Run: headless pygame with SDL's dummy video driver; simulated clock (each Clock.tick advances the game by its frame time, no real sleeping); random seed 0; keys injected as events and as key.get_pressed() state; mouse plan: one left click at the window centre at the start of phase 2, then a move to the lower-right quarter at the start of phase 3.
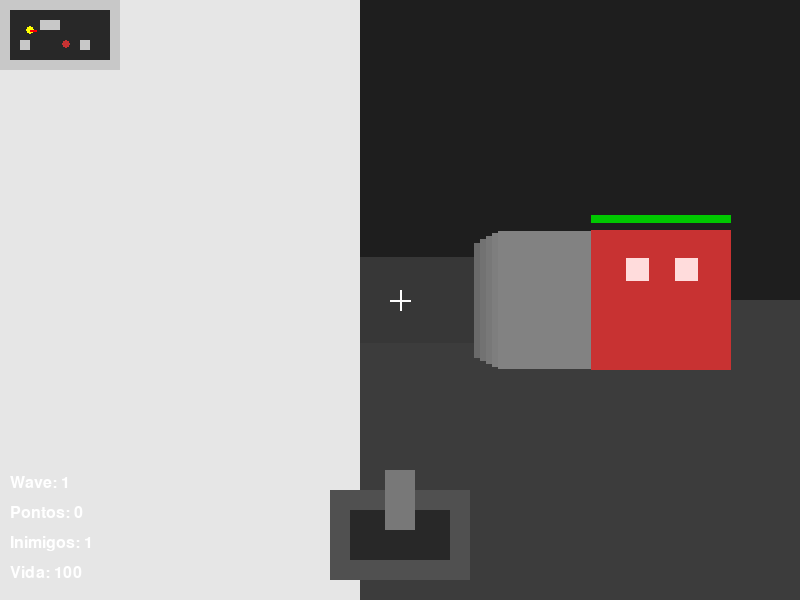
Frame 1 of 4 · flips 1–60 · no input
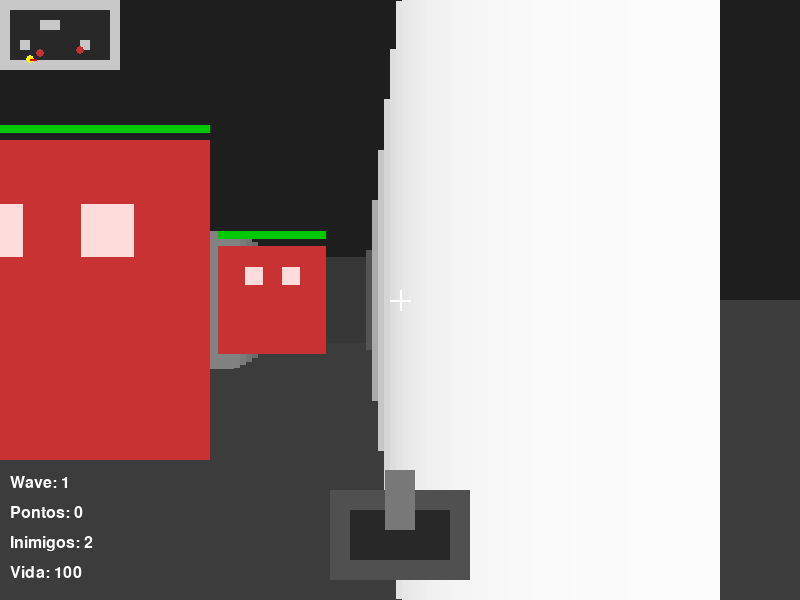
Frame 2 of 4 · flips 61–180 · clicked the window centre · tapped SPACE, RETURN · held RIGHT (→), D
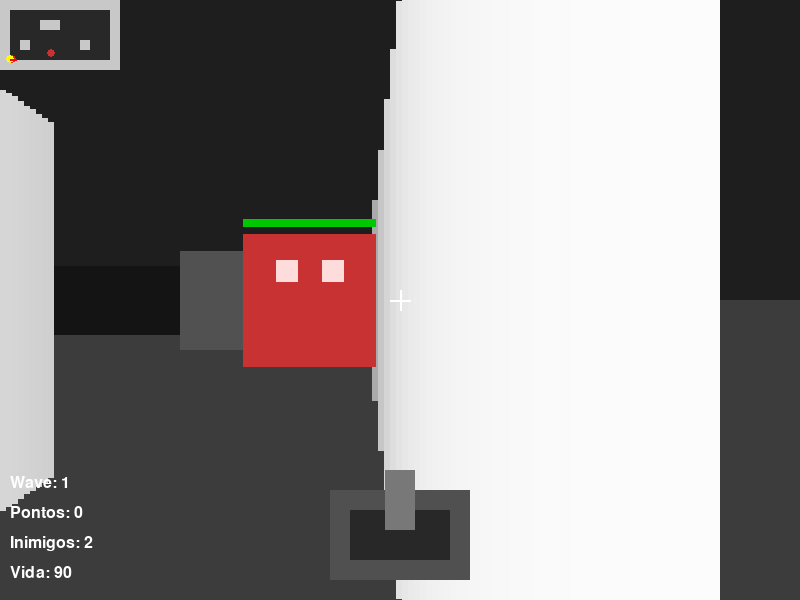
Frame 3 of 4 · flips 181–300 · moved the mouse to the lower-right quarter · held DOWN (↓), S
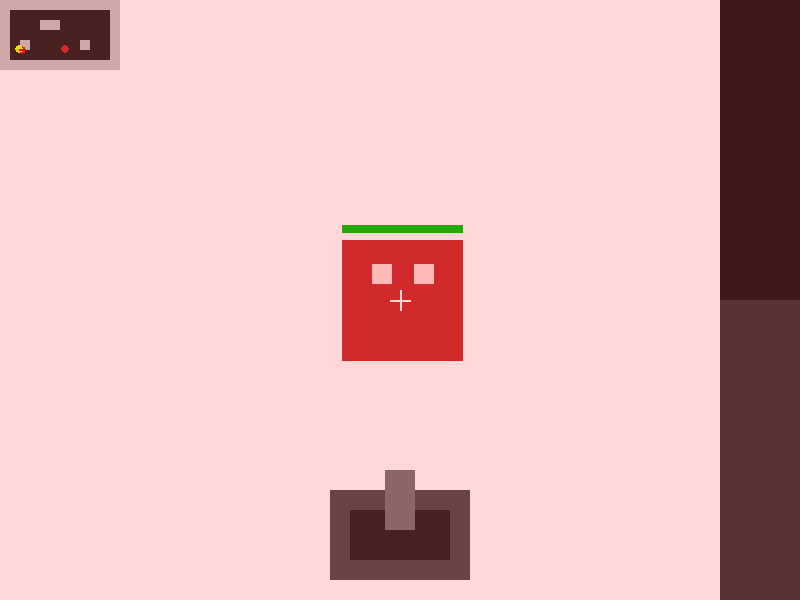
Frame 4 of 4 · flips 301–420 · held LEFT (←), A, UP (↑), W

The pygame program that drew these frames:

import pygame
import sys
import math
import random

pygame.init()

WIDTH = 800
HEIGHT = 600

screen = pygame.display.set_mode((WIDTH, HEIGHT))
pygame.display.set_caption("Mini Doom")

pygame.mouse.set_visible(False)
pygame.event.set_grab(True)

clock = pygame.time.Clock()
font = pygame.font.SysFont("arial", 24)

player_x = 150
player_y = 150
player_angle = 0
player_pitch = 0

player_speed = 3
mouse_sensitivity = 0.003
player_health = 100
score = 0
damage_flash = 0

TILE_SIZE = 50

FOV = math.pi / 3
HALF_FOV = FOV / 2
NUM_RAYS = 120
MAX_DEPTH = 800
DELTA_ANGLE = FOV / NUM_RAYS
SCREEN_DIST = (WIDTH / 2) / math.tan(HALF_FOV)
SCALE = WIDTH // NUM_RAYS

MINIMAP_SCALE = 0.2

shooting = False
shoot_timer = 0
SHOOT_DURATION = 8

enemy_hit_damage = 25

spawn_timer = 0
SPAWN_INTERVAL = 180
MAX_ENEMIES = 6

wave = 1
wave_timer = 0
WAVE_DURATION = 600

game_map = [
    "111111111111",
    "100000000001",
    "100011000001",
    "100000000001",
    "101000001001",
    "100000000001",
    "111111111111"
]

def create_enemy(x, y, enemy_type):
    if enemy_type == "fast":
        return {
            "x": x,
            "y": y,
            "health": 60,
            "max_health": 60,
            "alive": True,
            "cooldown": 0,
            "type": "fast",
            "speed": 2.0,
            "damage": 8,
            "color": (255, 180, 60),
            "size_multiplier": 0.8
        }

    if enemy_type == "tank":
        return {
            "x": x,
            "y": y,
            "health": 180,
            "max_health": 180,
            "alive": True,
            "cooldown": 0,
            "type": "tank",
            "speed": 0.8,
            "damage": 15,
            "color": (120, 60, 200),
            "size_multiplier": 1.25
        }

    return {
        "x": x,
        "y": y,
        "health": 100,
        "max_health": 100,
        "alive": True,
        "cooldown": 0,
        "type": "normal",
        "speed": 1.2,
        "damage": 10,
        "color": (200, 50, 50),
        "size_multiplier": 1.0
    }

enemies = [
    create_enemy(400, 250, "normal")
]

def wall_collision(x, y):
    map_x = int(x / TILE_SIZE)
    map_y = int(y / TILE_SIZE)

    if map_y < 0 or map_y >= len(game_map):
        return True
    if map_x < 0 or map_x >= len(game_map[0]):
        return True

    return game_map[map_y][map_x] == "1"

def cast_rays(horizon_y):
    start_angle = player_angle - HALF_FOV

    for ray in range(NUM_RAYS):
        ray_angle = start_angle + ray * DELTA_ANGLE

        for depth in range(1, MAX_DEPTH):
            target_x = player_x + math.cos(ray_angle) * depth
            target_y = player_y + math.sin(ray_angle) * depth

            col = int(target_x / TILE_SIZE)
            row = int(target_y / TILE_SIZE)

            if row < 0 or row >= len(game_map) or col < 0 or col >= len(game_map[0]):
                break

            if game_map[row][col] == "1":
                corrected_depth = depth * math.cos(player_angle - ray_angle)
                wall_height = (TILE_SIZE / (corrected_depth + 0.0001)) * SCREEN_DIST

                color_value = max(20, 255 - corrected_depth // 2)
                color = (color_value, color_value, color_value)

                pygame.draw.rect(
                    screen,
                    color,
                    (
                        ray * SCALE,
                        horizon_y - wall_height // 2,
                        SCALE,
                        wall_height
                    )
                )
                break

def move_enemies():
    global player_health, damage_flash

    for enemy in enemies:
        if not enemy["alive"]:
            continue

        dx = player_x - enemy["x"]
        dy = player_y - enemy["y"]
        distance = math.sqrt(dx * dx + dy * dy)

        if distance > 0:
            move_x = (dx / distance) * enemy["speed"]
            move_y = (dy / distance) * enemy["speed"]

            new_enemy_x = enemy["x"] + move_x
            new_enemy_y = enemy["y"] + move_y

            if not wall_collision(new_enemy_x, enemy["y"]):
                enemy["x"] = new_enemy_x

            if not wall_collision(enemy["x"], new_enemy_y):
                enemy["y"] = new_enemy_y

        if enemy["cooldown"] > 0:
            enemy["cooldown"] -= 1

        if distance < 25 and enemy["cooldown"] == 0:
            player_health -= enemy["damage"]
            damage_flash = 10
            enemy["cooldown"] = 30

def choose_enemy_type():
    if wave >= 6:
        return random.choice(["normal", "fast", "tank"])
    if wave >= 4:
        return random.choice(["normal", "fast", "tank", "fast"])
    if wave >= 2:
        return random.choice(["normal", "normal", "fast"])
    return "normal"

def spawn_enemy():
    alive_count = sum(1 for enemy in enemies if enemy["alive"])
    if alive_count >= MAX_ENEMIES:
        return

    spawn_points = [
        {"x": 400, "y": 250},
        {"x": 300, "y": 300},
        {"x": 500, "y": 200},
        {"x": 450, "y": 150},
        {"x": 200, "y": 250},
        {"x": 350, "y": 150},
    ]

    for point in spawn_points:
        too_close_to_enemy = False

        for enemy in enemies:
            if enemy["alive"]:
                dx = enemy["x"] - point["x"]
                dy = enemy["y"] - point["y"]
                distance = math.sqrt(dx * dx + dy * dy)

                if distance < 40:
                    too_close_to_enemy = True
                    break

        dx_player = player_x - point["x"]
        dy_player = player_y - point["y"]
        distance_player = math.sqrt(dx_player * dx_player + dy_player * dy_player)

        if distance_player < 80:
            continue

        if not wall_collision(point["x"], point["y"]) and not too_close_to_enemy:
            enemy_type = choose_enemy_type()
            enemies.append(create_enemy(point["x"], point["y"], enemy_type))
            break

def update_wave():
    global wave, wave_timer, SPAWN_INTERVAL

    wave_timer += 1

    if wave_timer >= WAVE_DURATION:
        wave += 1
        wave_timer = 0
        SPAWN_INTERVAL = max(60, SPAWN_INTERVAL - 15)

def draw_enemies(horizon_y):
    visible_enemies = []

    for enemy in enemies:
        if not enemy["alive"]:
            continue

        dx = enemy["x"] - player_x
        dy = enemy["y"] - player_y
        distance = math.sqrt(dx * dx + dy * dy)
        angle = math.atan2(dy, dx) - player_angle

        while angle > math.pi:
            angle -= 2 * math.pi
        while angle < -math.pi:
            angle += 2 * math.pi

        if -HALF_FOV < angle < HALF_FOV and distance > 20:
            visible_enemies.append((distance, angle, enemy))

    visible_enemies.sort(reverse=True, key=lambda item: item[0])

    for distance, angle, enemy in visible_enemies:
        screen_x = (WIDTH // 2) + (angle / DELTA_ANGLE) * SCALE

        base_size = int(SCREEN_DIST / (distance + 0.0001) * 40)
        size = min(320, int(base_size * enemy["size_multiplier"]))
        screen_y = horizon_y - size // 2

        enemy_rect = pygame.Rect(
            int(screen_x - size // 2),
            int(screen_y),
            size,
            size
        )

        pygame.draw.rect(screen, enemy["color"], enemy_rect)

        eye_size = max(4, size // 6)
        pygame.draw.rect(
            screen,
            (255, 220, 220),
            (
                int(screen_x - size // 4),
                int(screen_y + size // 5),
                eye_size,
                eye_size
            )
        )

        pygame.draw.rect(
            screen,
            (255, 220, 220),
            (
                int(screen_x + size // 10),
                int(screen_y + size // 5),
                eye_size,
                eye_size
            )
        )

        bar_width = size
        bar_height = 8
        bar_x = int(screen_x - size // 2)
        bar_y = int(screen_y - 15)

        pygame.draw.rect(screen, (60, 0, 0), (bar_x, bar_y, bar_width, bar_height))

        current_bar_width = int((enemy["health"] / enemy["max_health"]) * bar_width)
        pygame.draw.rect(screen, (0, 200, 0), (bar_x, bar_y, current_bar_width, bar_height))

def draw_minimap():
    for row_index, row in enumerate(game_map):
        for col_index, tile in enumerate(row):
            color = (200, 200, 200) if tile == "1" else (40, 40, 40)

            pygame.draw.rect(
                screen,
                color,
                (
                    col_index * TILE_SIZE * MINIMAP_SCALE,
                    row_index * TILE_SIZE * MINIMAP_SCALE,
                    TILE_SIZE * MINIMAP_SCALE,
                    TILE_SIZE * MINIMAP_SCALE
                )
            )

    for enemy in enemies:
        if enemy["alive"]:
            pygame.draw.circle(
                screen,
                enemy["color"],
                (int(enemy["x"] * MINIMAP_SCALE), int(enemy["y"] * MINIMAP_SCALE)),
                4
            )

    pygame.draw.circle(
        screen,
        (255, 255, 0),
        (int(player_x * MINIMAP_SCALE), int(player_y * MINIMAP_SCALE)),
        4
    )

    line_x = player_x + math.cos(player_angle) * 30
    line_y = player_y + math.sin(player_angle) * 30

    pygame.draw.line(
        screen,
        (255, 0, 0),
        (player_x * MINIMAP_SCALE, player_y * MINIMAP_SCALE),
        (line_x * MINIMAP_SCALE, line_y * MINIMAP_SCALE),
        2
    )

def draw_crosshair():
    center_x = WIDTH // 2
    center_y = HEIGHT // 2

    pygame.draw.line(screen, (255, 255, 255), (center_x - 10, center_y), (center_x + 10, center_y), 2)
    pygame.draw.line(screen, (255, 255, 255), (center_x, center_y - 10), (center_x, center_y + 10), 2)

def draw_weapon():
    weapon_width = 140
    weapon_height = 90

    weapon_x = WIDTH // 2 - weapon_width // 2
    weapon_y = HEIGHT - weapon_height - 20

    if shooting:
        weapon_y += 10

    pygame.draw.rect(screen, (80, 80, 80), (weapon_x, weapon_y, weapon_width, weapon_height))
    pygame.draw.rect(screen, (40, 40, 40), (weapon_x + 20, weapon_y + 20, 100, 50))

    barrel_width = 30
    barrel_height = 60
    barrel_x = WIDTH // 2 - barrel_width // 2
    barrel_y = weapon_y - 20

    pygame.draw.rect(screen, (120, 120, 120), (barrel_x, barrel_y, barrel_width, barrel_height))

    if shooting:
        flash_size = 20
        flash_x = WIDTH // 2
        flash_y = barrel_y - 10

        pygame.draw.circle(screen, (255, 220, 100), (flash_x, flash_y), flash_size)
        pygame.draw.circle(screen, (255, 255, 180), (flash_x, flash_y), flash_size // 2)

def draw_hud():
    health_text = font.render(f"Vida: {player_health}", True, (255, 255, 255))
    enemies_alive = sum(1 for enemy in enemies if enemy["alive"])
    enemy_text = font.render(f"Inimigos: {enemies_alive}", True, (255, 255, 255))
    score_text = font.render(f"Pontos: {score}", True, (255, 255, 255))
    wave_text = font.render(f"Wave: {wave}", True, (255, 255, 255))

    screen.blit(health_text, (10, HEIGHT - 35))
    screen.blit(enemy_text, (10, HEIGHT - 65))
    screen.blit(score_text, (10, HEIGHT - 95))
    screen.blit(wave_text, (10, HEIGHT - 125))

def shoot_enemy():
    global score

    visible_targets = []

    for enemy in enemies:
        if not enemy["alive"]:
            continue

        dx = enemy["x"] - player_x
        dy = enemy["y"] - player_y

        distance = math.sqrt(dx * dx + dy * dy)
        enemy_angle = math.atan2(dy, dx) - player_angle

        while enemy_angle > math.pi:
            enemy_angle -= 2 * math.pi
        while enemy_angle < -math.pi:
            enemy_angle += 2 * math.pi

        aim_tolerance = 0.08

        if abs(enemy_angle) < aim_tolerance and distance < 500:
            visible_targets.append((distance, enemy))

    if visible_targets:
        visible_targets.sort(key=lambda item: item[0])
        _, enemy = visible_targets[0]

        enemy["health"] -= enemy_hit_damage
        if enemy["health"] <= 0:
            enemy["health"] = 0
            enemy["alive"] = False
            score += 100

def reset_game():
    global player_x, player_y, player_angle, player_pitch
    global player_health, score, damage_flash
    global shooting, shoot_timer
    global spawn_timer, SPAWN_INTERVAL
    global wave, wave_timer
    global enemies

    player_x = 150
    player_y = 150
    player_angle = 0
    player_pitch = 0

    player_health = 100
    score = 0
    damage_flash = 0

    shooting = False
    shoot_timer = 0

    spawn_timer = 0
    SPAWN_INTERVAL = 180

    wave = 1
    wave_timer = 0

    enemies = [
        create_enemy(400, 250, "normal")
    ]

running = True
while running:
    for event in pygame.event.get():
        if event.type == pygame.QUIT:
            running = False

        if event.type == pygame.MOUSEBUTTONDOWN:
            if event.button == 1 and not shooting and player_health > 0:
                shooting = True
                shoot_timer = SHOOT_DURATION
                shoot_enemy()

        if event.type == pygame.KEYDOWN:
            if event.key == pygame.K_r and player_health <= 0:
                reset_game()

    if player_health > 0:
        mouse_dx, mouse_dy = pygame.mouse.get_rel()

        player_angle += mouse_dx * mouse_sensitivity
        player_pitch -= mouse_dy * mouse_sensitivity

        player_pitch = max(-0.5, min(0.5, player_pitch))

        keys = pygame.key.get_pressed()

        new_x = player_x
        new_y = player_y

        if keys[pygame.K_w]:
            new_x += math.cos(player_angle) * player_speed
            new_y += math.sin(player_angle) * player_speed

        if keys[pygame.K_s]:
            new_x -= math.cos(player_angle) * player_speed
            new_y -= math.sin(player_angle) * player_speed

        if keys[pygame.K_a]:
            new_x += math.cos(player_angle - math.pi / 2) * player_speed
            new_y += math.sin(player_angle - math.pi / 2) * player_speed

        if keys[pygame.K_d]:
            new_x += math.cos(player_angle + math.pi / 2) * player_speed
            new_y += math.sin(player_angle + math.pi / 2) * player_speed

        if not wall_collision(new_x, new_y):
            player_x = new_x
            player_y = new_y

        move_enemies()
        update_wave()

        spawn_timer += 1
        if spawn_timer >= SPAWN_INTERVAL:
            spawn_enemy()
            spawn_timer = 0
    else:
        pygame.mouse.get_rel()

    if shooting:
        shoot_timer -= 1
        if shoot_timer <= 0:
            shooting = False

    if damage_flash > 0:
        damage_flash -= 1

    horizon_offset = int(player_pitch * 200)
    horizon_y = HEIGHT // 2 + horizon_offset

    screen.fill((0, 0, 0))

    pygame.draw.rect(screen, (30, 30, 30), (0, 0, WIDTH, horizon_y))
    pygame.draw.rect(screen, (60, 60, 60), (0, horizon_y, WIDTH, HEIGHT - horizon_y))

    cast_rays(horizon_y)
    draw_enemies(horizon_y)
    draw_minimap()
    draw_crosshair()
    draw_weapon()
    draw_hud()

    if damage_flash > 0:
        overlay = pygame.Surface((WIDTH, HEIGHT))
        overlay.set_alpha(40)
        overlay.fill((255, 0, 0))
        screen.blit(overlay, (0, 0))

    if player_health <= 0:
        game_over_text = font.render("GAME OVER", True, (255, 50, 50))
        restart_text = font.render("Pressione R para reiniciar", True, (255, 255, 255))

        screen.blit(game_over_text, (WIDTH // 2 - 70, HEIGHT // 2 - 30))
        screen.blit(restart_text, (WIDTH // 2 - 130, HEIGHT // 2 + 10))

    pygame.display.update()
    clock.tick(60)

pygame.event.set_grab(False)
pygame.mouse.set_visible(True)
pygame.quit()
sys.exit()
